The GitHub repository Leylaleyn/Fruit_Recognation contains a labelled image folder "fruits-360-original-size" with 16 categories: apple, apple braeburn, apple crimson snow, apple golden, apple granny smith, apple pink lady, apple red, apple red delicious, apple red yellow, white cabbage, carrot, cucumber, violet eggplant, pear, zucchini, dark zucchini. Examples follow, each with its label.

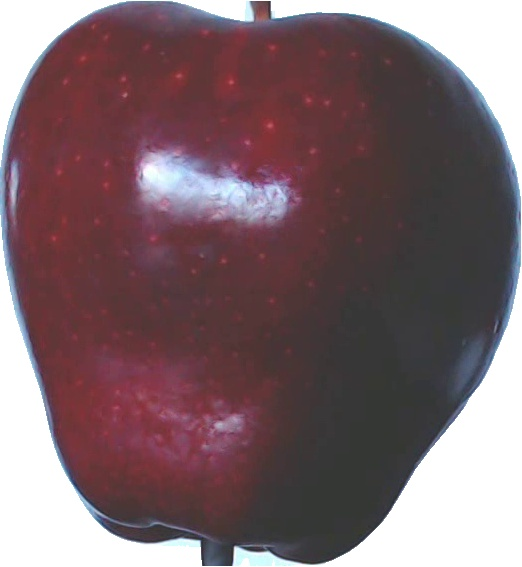
Label: apple red delicious

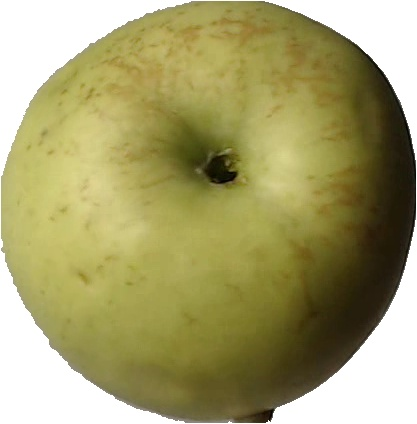
Label: apple golden

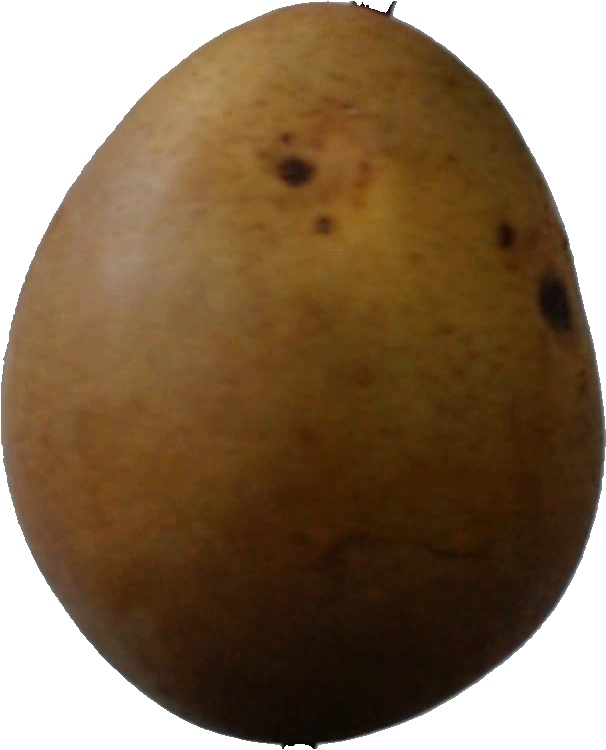
Label: pear

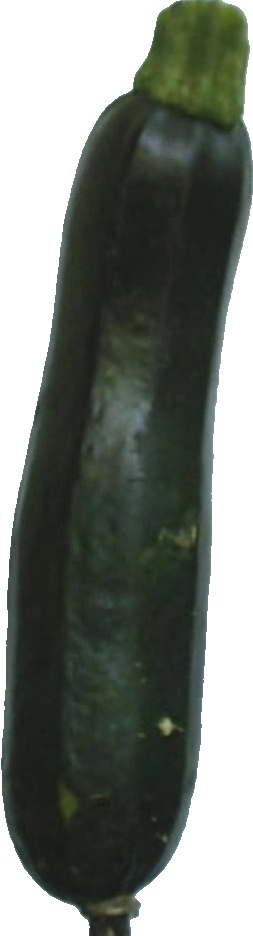
Label: dark zucchini

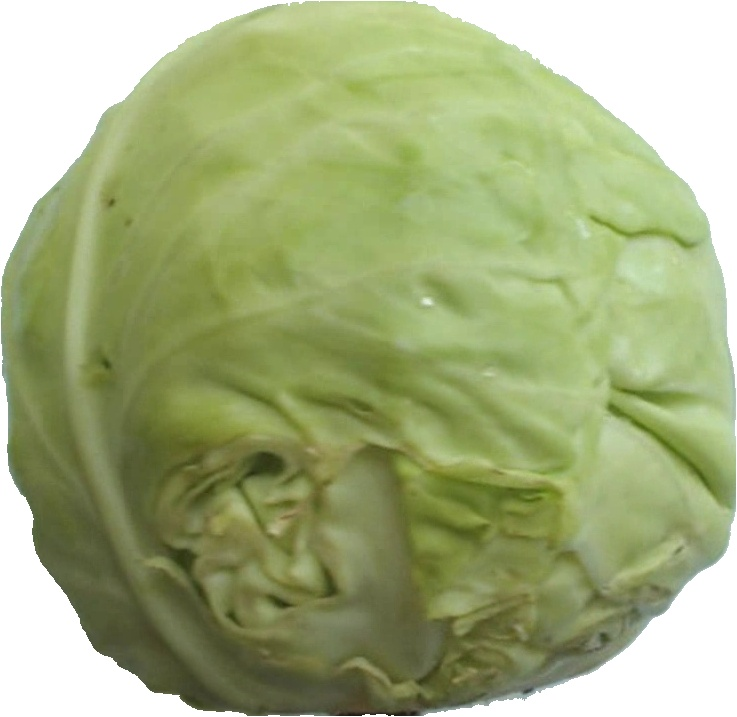
Label: white cabbage

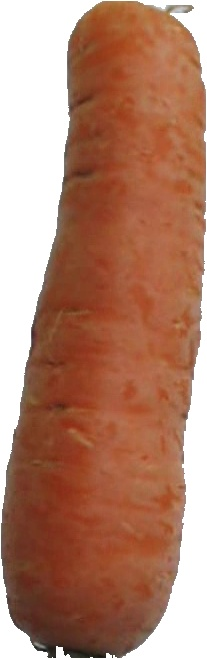
Label: carrot
